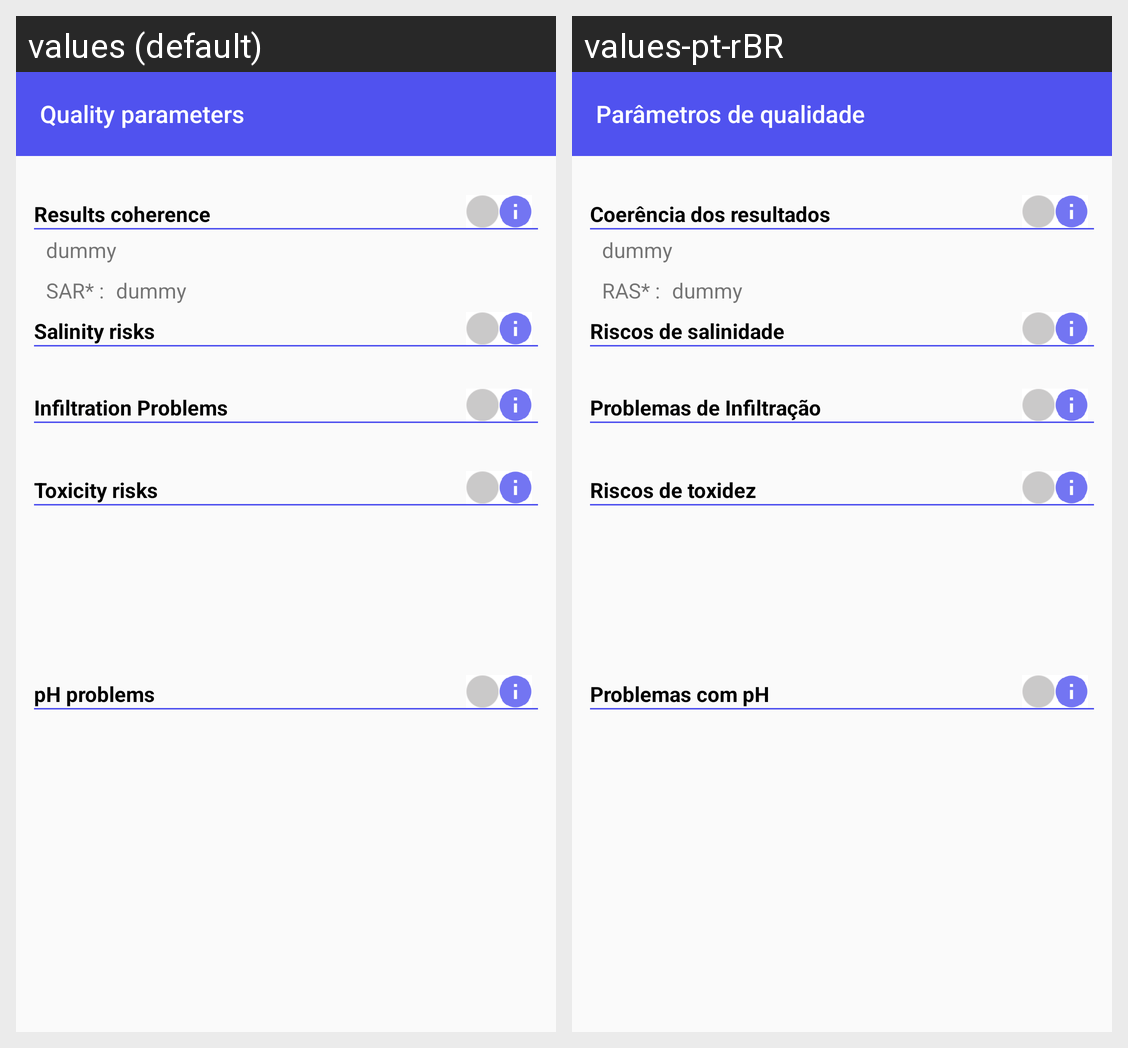

The Android screen above is rendered under two locales of the same app. Produce the string resources it draws, with the default and per-locale values.
Android screen res/layout/activity_analyze_report.xml rendered under 2 locales, left to right: values (default), values-pt-rBR. Device: Nexus 5 (rendered at 1080×1920; each locale shown at half size, 540×960, under a caption strip naming it); theme AppTheme.NoActionBar.
Strings drawn on this screen, with the default value and each locale's value (text and hints the layout hard-codes, and strings that could not be matched under every locale, appear in the picture but are not listed):

analise_do_relatorio
  values: Quality parameters
  values-pt-rBR: Parâmetros de qualidade

coerencia
  values: Results coherence
  values-pt-rBR: Coerência dos resultados

problemas_ph
  values: pH problems
  values-pt-rBR: Problemas com pH

problemas_infiltracao
  values: Infiltration Problems
  values-pt-rBR: Problemas de Infiltração

riscos_salinidade
  values: Salinity risks
  values-pt-rBR: Riscos de salinidade

riscos_toxidez
  values: Toxicity risks
  values-pt-rBR: Riscos de toxidez

ras_asterisco
  values: SAR* :
  values-pt-rBR: RAS* :
